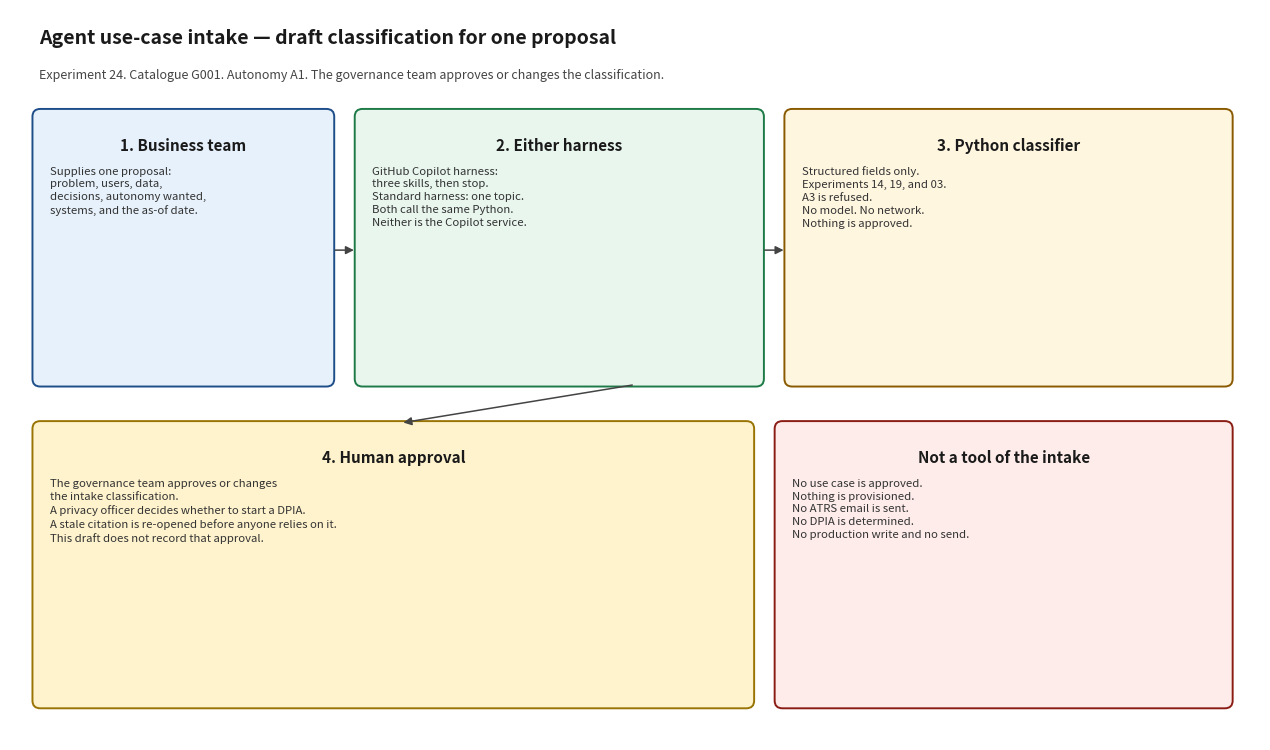

Here is the Python script that generated this plot: (Note: this script raises an exception after producing the figure.)
#!/usr/bin/env python3
"""Render docs/architecture_diagram.png. Matplotlib is used only for this script."""

from pathlib import Path

import matplotlib.pyplot as plt
from matplotlib.patches import FancyArrowPatch, FancyBboxPatch


def box(ax, x, y, w, h, title, body, face, edge):
    patch = FancyBboxPatch(
        (x, y),
        w,
        h,
        boxstyle="round,pad=0.02,rounding_size=0.08",
        facecolor=face,
        edgecolor=edge,
        linewidth=1.4,
    )
    ax.add_patch(patch)
    ax.text(x + w / 2, y + h - 0.28, title, ha="center", va="top", fontsize=11, fontweight="bold", color="#1a1a1a")
    ax.text(x + 0.16, y + h - 0.58, body, ha="left", va="top", fontsize=8.2, color="#333333", linespacing=1.35)


def arrow(ax, x1, y1, x2, y2):
    ax.add_patch(
        FancyArrowPatch(
            (x1, y1),
            (x2, y2),
            arrowstyle="-|>",
            mutation_scale=12,
            linewidth=1.1,
            color="#444444",
        )
    )


def main() -> None:
    fig, ax = plt.subplots(figsize=(12.8, 7.6))
    ax.set_xlim(0, 12.8)
    ax.set_ylim(0, 7.6)
    ax.axis("off")
    fig.patch.set_facecolor("white")

    ax.text(
        0.3,
        7.25,
        "Agent use-case intake — draft classification for one proposal",
        fontsize=14,
        fontweight="bold",
        color="#1a1a1a",
    )
    ax.text(
        0.3,
        6.88,
        "Experiment 24. Catalogue G001. Autonomy A1. The governance team approves or changes the classification.",
        fontsize=9,
        color="#444444",
    )

    box(
        ax, 0.25, 3.7, 3.05, 2.85,
        "1. Business team",
        "Supplies one proposal:\nproblem, users, data,\ndecisions, autonomy wanted,\nsystems, and the as-of date.",
        "#e7f1fb", "#1d4e89",
    )
    box(
        ax, 3.55, 3.7, 4.15, 2.85,
        "2. Either harness",
        "GitHub Copilot harness:\nthree skills, then stop.\nStandard harness: one topic.\nBoth call the same Python.\nNeither is the Copilot service.",
        "#e8f6ee", "#1e7a46",
    )
    box(
        ax, 7.95, 3.7, 4.55, 2.85,
        "3. Python classifier",
        "Structured fields only.\nExperiments 14, 19, and 03.\nA3 is refused.\nNo model. No network.\nNothing is approved.",
        "#fff6e0", "#8a5a00",
    )
    box(
        ax, 0.25, 0.35, 7.35, 2.95,
        "4. Human approval",
        "The governance team approves or changes\nthe intake classification.\nA privacy officer decides whether to start a DPIA.\nA stale citation is re-opened before anyone relies on it.\nThis draft does not record that approval.",
        "#fff3cd", "#997404",
    )
    box(
        ax, 7.85, 0.35, 4.65, 2.95,
        "Not a tool of the intake",
        "No use case is approved.\nNothing is provisioned.\nNo ATRS email is sent.\nNo DPIA is determined.\nNo production write and no send.",
        "#fdecea", "#8a1c13",
    )

    arrow(ax, 3.3, 5.1, 3.55, 5.1)
    arrow(ax, 7.7, 5.1, 7.95, 5.1)
    arrow(ax, 6.4, 3.7, 4.0, 3.3)

    fig.tight_layout()
    out = Path(__file__).with_name("architecture_diagram.png")
    fig.savefig(out, dpi=140)
    print(out)


if __name__ == "__main__":
    main()
